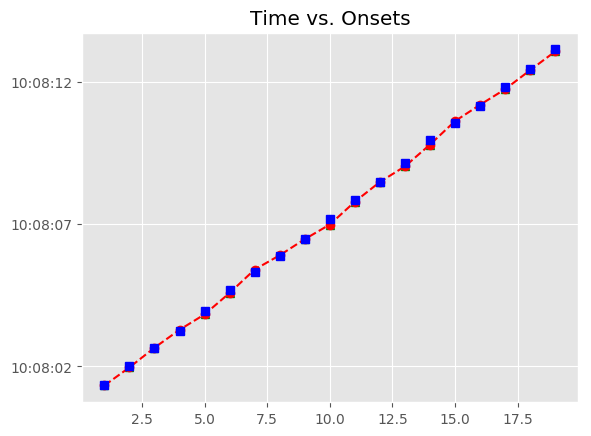

Source data for this figure (header and first rows):
, Asynchrony, Tap Onset, Test, True Onset, User ID, IOI, Max, Min, Sanitized Tap Onset, Sanitized Asynchrony, Sanitized Mean Asynchrony, Sanitized Std Dev Asynchrony, Mean Asynchrony, Std Dev Asynchrony, Missed Taps, Phase Correction Response
1, -21.59, 2018-06-14 10:08:01.332208000, A4b2, 2018-06-14 10:08:01.353797000, 824, 0 days 00:00:00.673379000, 2018-06-14 10:08:01.690486500, 2018-06-14 10:08:01.028718000, 2018-06-14 10:08:01.332208000, -21.59, -37.67, 81.49, -37.67, 81.49, 0, -38.93
2, -60.52, 2018-06-14 10:08:01.966657000, A4b2, 2018-06-14 10:08:02.027176000, 824, 0 days 00:00:00.603719000, 2018-06-14 10:08:02.329035500, 2018-06-14 10:08:01.690486500, 2018-06-14 10:08:01.966657000, -60.52, -37.67, 81.49, -37.67, 81.49, 0, 87.64
3, 27.12, 2018-06-14 10:08:02.658019000, A4b2, 2018-06-14 10:08:02.630895000, 824, 0 days 00:00:00.603719000, 2018-06-14 10:08:02.932754500, 2018-06-14 10:08:02.329035500, 2018-06-14 10:08:02.658019000, 27.12, -37.67, 81.49, -37.67, 81.49, 0, 25.45
4, 52.57, 2018-06-14 10:08:03.287186000, A4b2, 2018-06-14 10:08:03.234614000, 824, 0 days 00:00:00.696598000, 2018-06-14 10:08:03.582913000, 2018-06-14 10:08:02.932754500, 2018-06-14 10:08:03.287186000, 52.57, -37.67, 81.49, -37.67, 81.49, 0, -155.5
5, -102.9, 2018-06-14 10:08:03.828289000, A4b2, 2018-06-14 10:08:03.931212000, 824, 0 days 00:00:00.766259000, 2018-06-14 10:08:04.314341500, 2018-06-14 10:08:03.582913000, 2018-06-14 10:08:03.828289000, -102.9, -37.67, 81.49, -37.67, 81.49, 0, -13.17
6, -116.1, 2018-06-14 10:08:04.581377000, A4b2, 2018-06-14 10:08:04.697471000, 824, 0 days 00:00:00.603719000, 2018-06-14 10:08:04.999330500, 2018-06-14 10:08:04.314341500, 2018-06-14 10:08:04.581377000, -116.1, -37.67, 81.49, -37.67, 81.49, 0, 218.1
7, 102, 2018-06-14 10:08:05.403185000, A4b2, 2018-06-14 10:08:05.301190000, 824, 0 days 00:00:00.580499000, 2018-06-14 10:08:05.591439500, 2018-06-14 10:08:04.999330500, 2018-06-14 10:08:05.403185000, 102, -37.67, 81.49, -37.67, 81.49, 0, -80.52
8, 21.47, 2018-06-14 10:08:05.903162000, A4b2, 2018-06-14 10:08:05.881689000, 824, 0 days 00:00:00.580498000, 2018-06-14 10:08:06.171938000, 2018-06-14 10:08:05.591439500, 2018-06-14 10:08:05.903162000, 21.47, -37.67, 81.49, -37.67, 81.49, 0, -14.25
9, 7.223, 2018-06-14 10:08:06.469410000, A4b2, 2018-06-14 10:08:06.462187000, 824, 0 days 00:00:00.719819000, 2018-06-14 10:08:06.822096500, 2018-06-14 10:08:06.171938000, 2018-06-14 10:08:06.469410000, 7.223, -37.67, 81.49, -37.67, 81.49, 0, -207.1
10, -199.9, 2018-06-14 10:08:06.982083000, A4b2, 2018-06-14 10:08:07.182006000, 824, 0 days 00:00:00.673379000, 2018-06-14 10:08:07.518695500, 2018-06-14 10:08:06.822096500, 2018-06-14 10:08:06.982083000, -199.9, -37.67, 81.49, -37.67, 81.49, 0, 128.4
11, -71.52, 2018-06-14 10:08:07.783864000, A4b2, 2018-06-14 10:08:07.855385000, 824, 0 days 00:00:00.603718000, 2018-06-14 10:08:08.157244000, 2018-06-14 10:08:07.518695500, 2018-06-14 10:08:07.783864000, -71.52, -37.67, 81.49, -37.67, 81.49, 0, 90.36
12, 18.84, 2018-06-14 10:08:08.477938000, A4b2, 2018-06-14 10:08:08.459103000, 824, 0 days 00:00:00.696599000, 2018-06-14 10:08:08.807402500, 2018-06-14 10:08:08.157244000, 2018-06-14 10:08:08.477938000, 18.84, -37.67, 81.49, -37.67, 81.49, 0, -150
13, -131.2, 2018-06-14 10:08:09.024545000, A4b2, 2018-06-14 10:08:09.155702000, 824, 0 days 00:00:00.789479000, 2018-06-14 10:08:09.550441500, 2018-06-14 10:08:08.807402500, 2018-06-14 10:08:09.024545000, -131.2, -37.67, 81.49, -37.67, 81.49, 0, -24.14
14, -155.3, 2018-06-14 10:08:09.789886000, A4b2, 2018-06-14 10:08:09.945181000, 824, 0 days 00:00:00.603718000, 2018-06-14 10:08:10.247040000, 2018-06-14 10:08:09.550441500, 2018-06-14 10:08:09.789886000, -155.3, -37.67, 81.49, -37.67, 81.49, 0, 220.6
15, 65.27, 2018-06-14 10:08:10.614166000, A4b2, 2018-06-14 10:08:10.548899000, 824, 0 days 00:00:00.603719000, 2018-06-14 10:08:10.850758500, 2018-06-14 10:08:10.247040000, 2018-06-14 10:08:10.614166000, 65.27, -37.67, 81.49, -37.67, 81.49, 0, -31
16, 34.27, 2018-06-14 10:08:11.186884000, A4b2, 2018-06-14 10:08:11.152618000, 824, 0 days 00:00:00.650159000, 2018-06-14 10:08:11.477697500, 2018-06-14 10:08:10.850758500, 2018-06-14 10:08:11.186884000, 34.27, -37.67, 81.49, -37.67, 81.49, 0, -103.1
17, -68.88, 2018-06-14 10:08:11.733902000, A4b2, 2018-06-14 10:08:11.802777000, 824, 0 days 00:00:00.650159000, 2018-06-14 10:08:12.127856500, 2018-06-14 10:08:11.477697500, 2018-06-14 10:08:11.733902000, -68.88, -37.67, 81.49, -37.67, 81.49, 0, 18.61
18, -50.26, 2018-06-14 10:08:12.402675000, A4b2, 2018-06-14 10:08:12.452936000, 824, 0 days 00:00:00.673378000, 2018-06-14 10:08:12.789625000, 2018-06-14 10:08:12.127856500, 2018-06-14 10:08:12.402675000, -50.26, -37.67, 81.49, -37.67, 81.49, 0, -16.16
19, -66.42, 2018-06-14 10:08:13.059896000, A4b2, 2018-06-14 10:08:13.126314000, 824, 0 days 00:00:00.673379000, 2018-06-14 10:08:13.463003500, 2018-06-14 10:08:12.789625000, 2018-06-14 10:08:13.059896000, -66.42, -37.67, 81.49, -37.67, 81.49, 0, 
